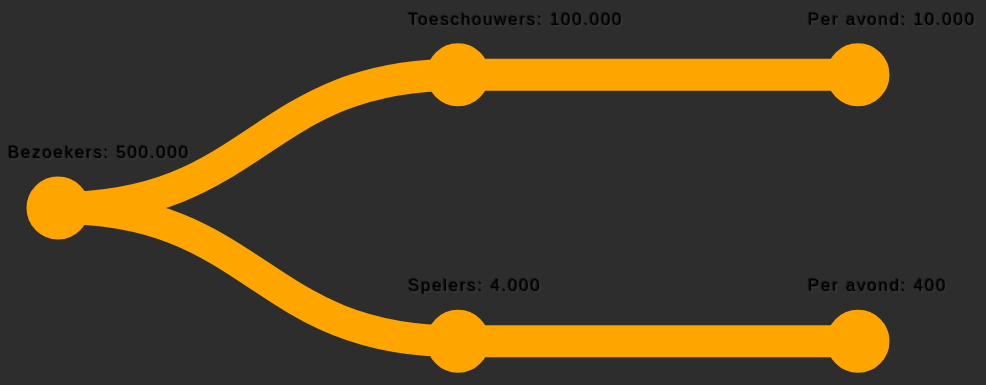
D3 v3 page, settled after 360 driven frames (6 s of simulated time); the page loaded 1 data file(s).


        var canvas = d3.select("body").append("svg")
            .attr("width", 1000)
            .attr("height", 600)
            .append("g")
                .attr("transform", "translate(50, 50)");
        
        var tree = d3.layout.tree()
            .size([400, 800]);
        
        d3.json("data.json", function (data){
            //returns array with all the nodes + coordinates
            var nodes = tree.nodes(data);
            //used to link the nodes to eachother
            var links = tree.links(nodes);
            
            //select all the nodes in the canvas and readies it to append things to them.
            var node = canvas.selectAll(".node")
                .data(nodes)
                .enter()
                .append("g")
                    .attr("class", "node")
                    //space out the nodes
                    .attr("transform", function (d) { return "translate(" + d.y + "," + d.x + ")"; })
            
            //make var diagonal with the d3 draw a diagonal function
            var diagonal = d3.svg.diagonal()
                .projection(function (d) { return [d.y, d.x]; });
            //create the link lines between the nodes
            canvas.selectAll(".link")
                .data(links)
                .enter()
                .append("path")
                .attr("class", "link")
                .attr("d", diagonal)
                        
            //append a circle to each node
            node.append("circle")
                .attr("r", 1)
            //append text to each node
            node.append("text")
                .attr("dx", "-50")
                .attr("dy", "-50")
                //return the name (specified in json file) from the data
                .text(function (d) { return d.name + d.number; })
            
            //all animations below
            function _fadein() {
                canvas.selectAll(".link")
                .transition("fadein")
                .style("stroke-width", "32px")
                .style("stroke", "orange")
                .duration(2000);
            }
            
            function _fadecircle() {
                canvas.selectAll("circle")
                .transition("fadecircle")
                .attr("r", 30)
                .style("fill", "orange")
                .style("stroke", "orange")
                .duration(2000);
            }
            
            function _fadetext() {
                canvas.selectAll("text")
                .transition("fadetext")
                .style("font-size", "17px")
                .delay(2000)
                .duration(1000);
            }
            //run animations
            _fadein();
            _fadecircle();
            _fadetext();
        })
    

### data: data.json
{
 "name": "Bezoekers:",
 "number": "500",
 "children": [
  {
   "name": "Toeschouwers:",
   "number": "100",
   "children": [
    "{... 2 keys}"
   ]
  },
  {
   "name": "Spelers:",
   "number": "4.000",
   "children": [
    "{... 2 keys}"
   ]
  }
 ]
}